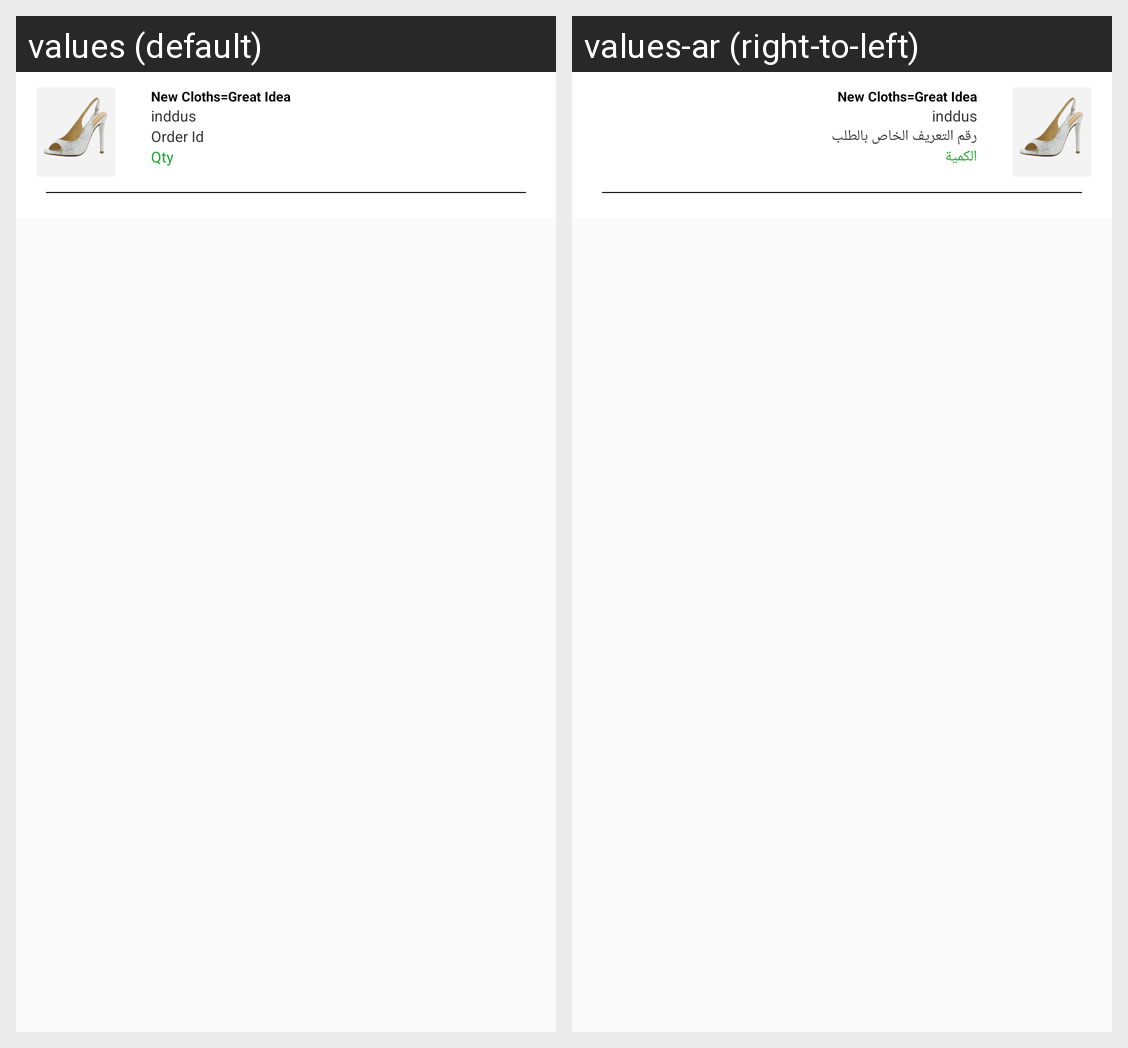

Here is an Android app screen in its default locale and in the app's own translations. Write out the translated-string differences for the strings that appear on this screen.
Android screen res/layout/order_listing_items.xml rendered under 2 locales, left to right: values (default), values-ar (right-to-left). Device: Nexus 5 (rendered at 1080×1920; each locale shown at half size, 540×960, under a caption strip naming it); theme AppTheme.NoActionBar.
Strings drawn on this screen, with the default value and each locale's value (text and hints the layout hard-codes, and strings that could not be matched under every locale, appear in the picture but are not listed):

order_id
  values: Order Id
  values-ar: رقم التعريف الخاص بالطلب

qty
  values: Qty
  values-ar: الكمية
